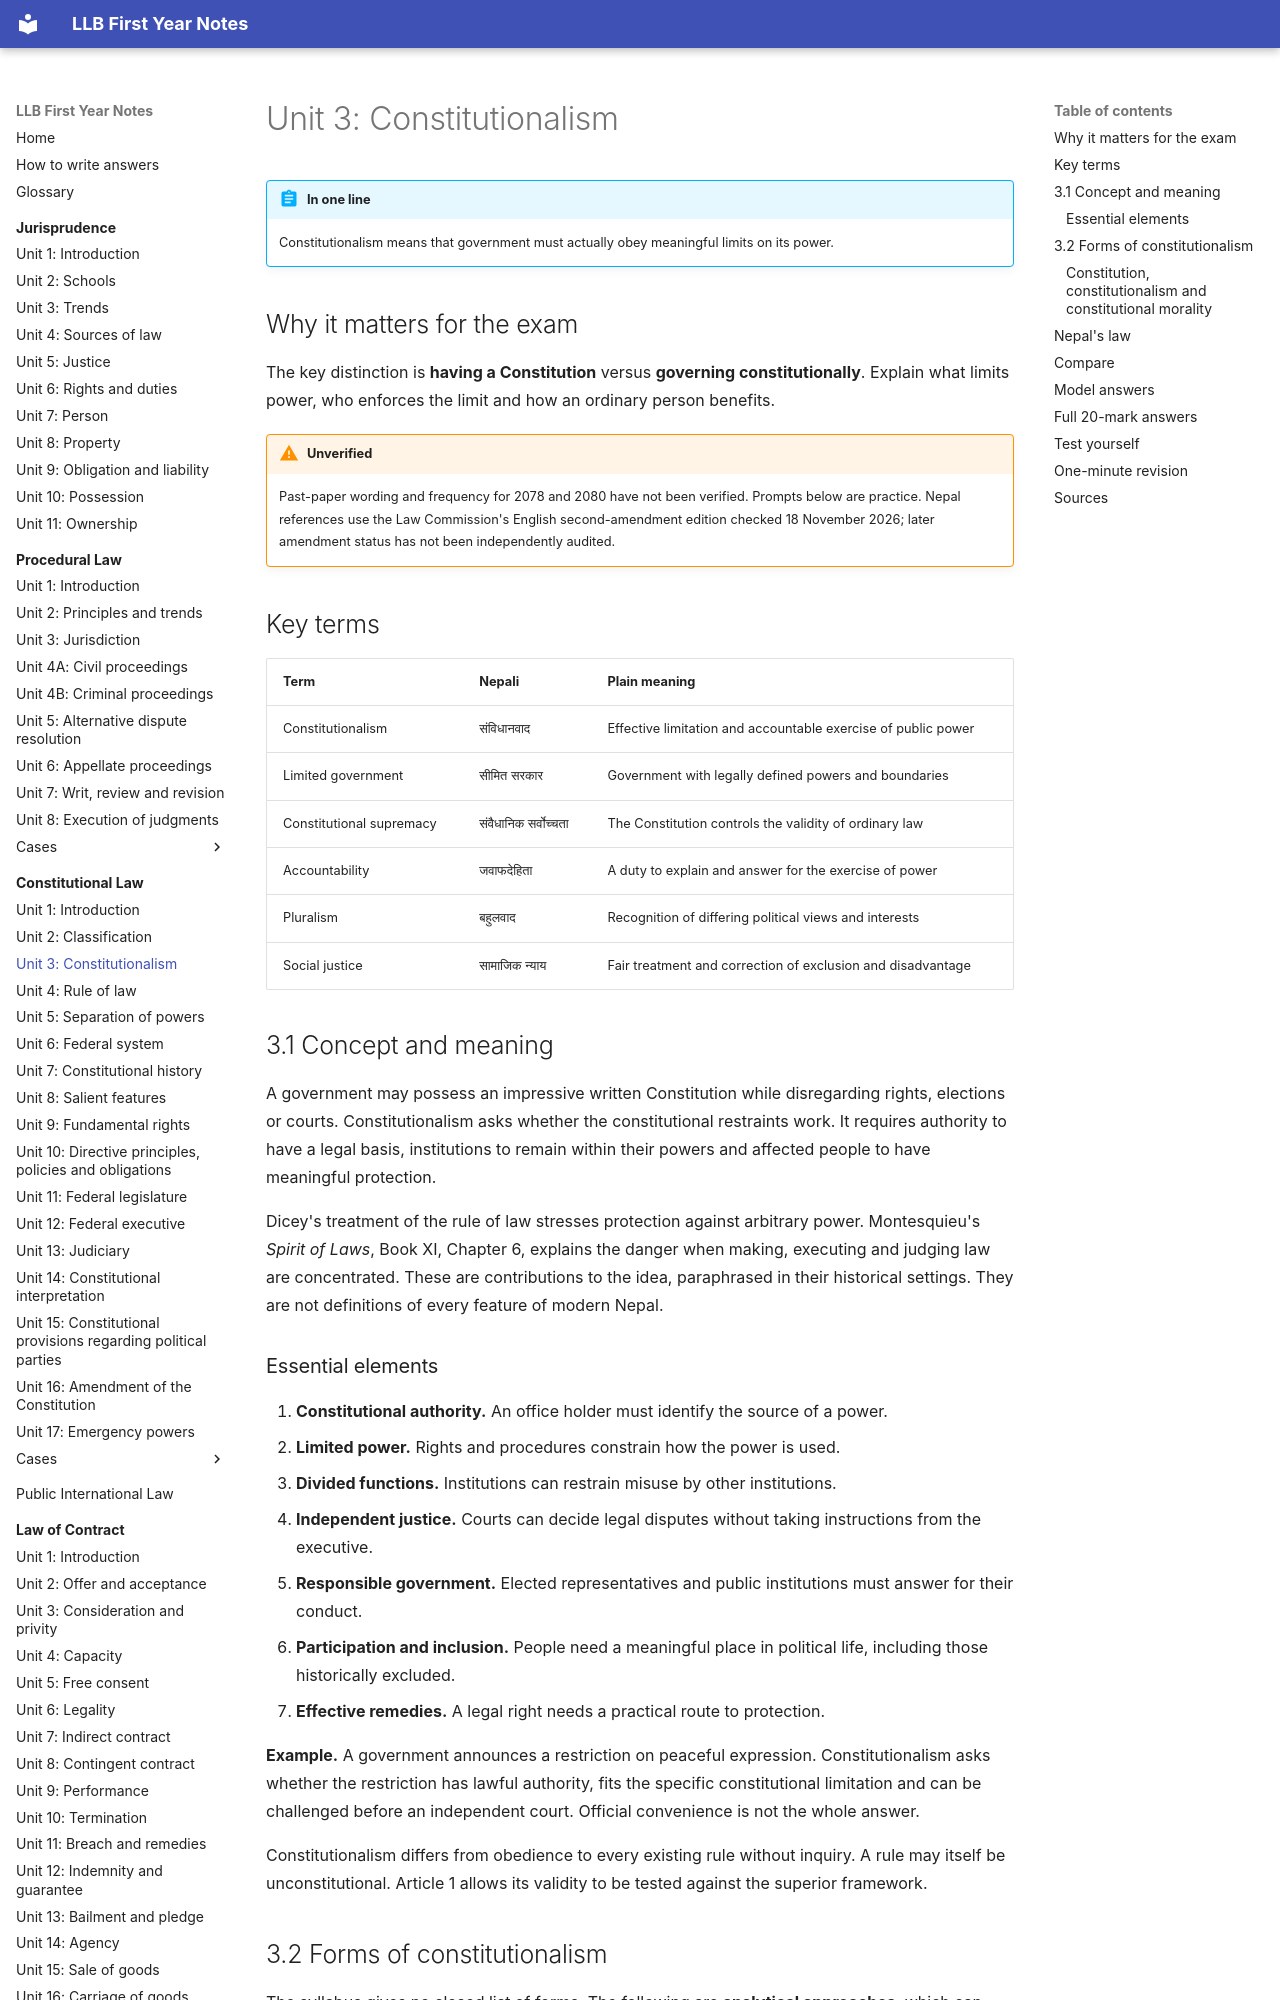

repository: amritghimire/llbnotes · page: constitutional-law/unit-03-constitutionalism/index.html · generator: mkdocs

# Unit 3: Constitutionalism

!!! abstract "In one line"
    Constitutionalism means that government must actually obey meaningful limits on its power.

## Why it matters for the exam

The key distinction is **having a Constitution** versus **governing constitutionally**. Explain what limits power, who enforces the limit and how an ordinary person benefits.

!!! warning "Unverified"
    Past-paper wording and frequency for 2078 and 2080 have not been verified. Prompts below are practice. Nepal references use the Law Commission's English second-amendment edition checked 18 November 2026; later amendment status has not been independently audited.

## Key terms

| Term | Nepali | Plain meaning |
|---|---|---|
| Constitutionalism | संविधानवाद | Effective limitation and accountable exercise of public power |
| Limited government | सीमित सरकार | Government with legally defined powers and boundaries |
| Constitutional supremacy | संवैधानिक सर्वोच्चता | The Constitution controls the validity of ordinary law |
| Accountability | जवाफदेहिता | A duty to explain and answer for the exercise of power |
| Pluralism | बहुलवाद | Recognition of differing political views and interests |
| Social justice | सामाजिक न्याय | Fair treatment and correction of exclusion and disadvantage |

## 3.1 Concept and meaning

A government may possess an impressive written Constitution while disregarding rights, elections or courts. Constitutionalism asks whether the constitutional restraints work. It requires authority to have a legal basis, institutions to remain within their powers and affected people to have meaningful protection.

Dicey's treatment of the rule of law stresses protection against arbitrary power. Montesquieu's *Spirit of Laws*, Book XI, Chapter 6, explains the danger when making, executing and judging law are concentrated. These are contributions to the idea, paraphrased in their historical settings. They are not definitions of every feature of modern Nepal.

### Essential elements

1. **Constitutional authority.** An office holder must identify the source of a power.
2. **Limited power.** Rights and procedures constrain how the power is used.
3. **Divided functions.** Institutions can restrain misuse by other institutions.
4. **Independent justice.** Courts can decide legal disputes without taking instructions from the executive.
5. **Responsible government.** Elected representatives and public institutions must answer for their conduct.
6. **Participation and inclusion.** People need a meaningful place in political life, including those historically excluded.
7. **Effective remedies.** A legal right needs a practical route to protection.

**Example.** A government announces a restriction on peaceful expression. Constitutionalism asks whether the restriction has lawful authority, fits the specific constitutional limitation and can be challenged before an independent court. Official convenience is not the whole answer.

Constitutionalism differs from obedience to every existing rule without inquiry. A rule may itself be unconstitutional. Article 1 allows its validity to be tested against the superior framework.

## 3.2 Forms of constitutionalism

The syllabus gives no closed list of forms. The following are **analytical approaches**, which can overlap. They are not separate legal categories established by an Article.

| Approach | Central concern | Risk if treated alone |
|---|---|---|
| Liberal | Rights and restraints on interference | Formal liberty may overlook unequal access to protection |
| Democratic or political | Elections, legislative scrutiny and public accountability | A majority may dominate minorities or weaken scrutiny |
| Legal or judicial | Enforceable higher law and independent courts | Courts cannot replace every political decision or administrative task |
| Social or welfare | Positive measures and institutions addressing disadvantage | Policy promises may remain unenforced without resources and law |
| Federal | Constitutionally distributed territorial power | Division can produce disputes unless coordination and remedies work |

Nepal combines these concerns. Part 3 protects rights. Article 74 provides pluralist parliamentary governance. Articles 56–60 distribute territorial and financial authority. Articles 49–55 address principles, policies and obligations. Article 55 restricts judicial questioning of whether matters in Part 4 have been implemented, so do not promise the same direct remedy as for every fundamental-rights claim.

### Constitution, constitutionalism and constitutional morality

The Constitution is the instrument. Constitutionalism is limited and accountable government under it. Constitutional morality is an explanatory term for conduct faithful to the constitutional framework and its values. It is not a free-standing permission to replace text with personal preference.
